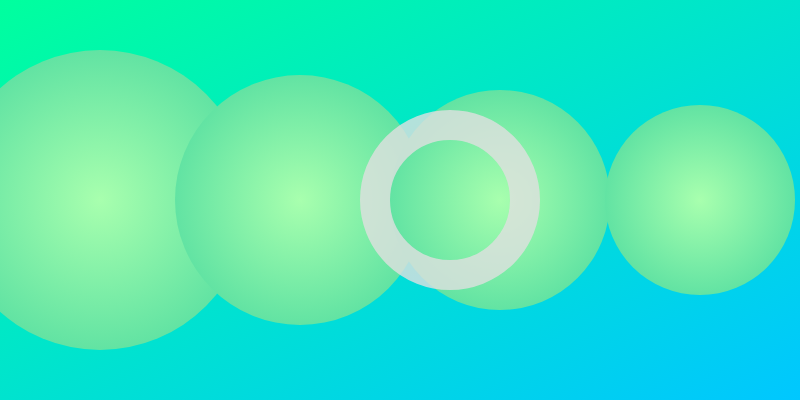
t = 0.00 s
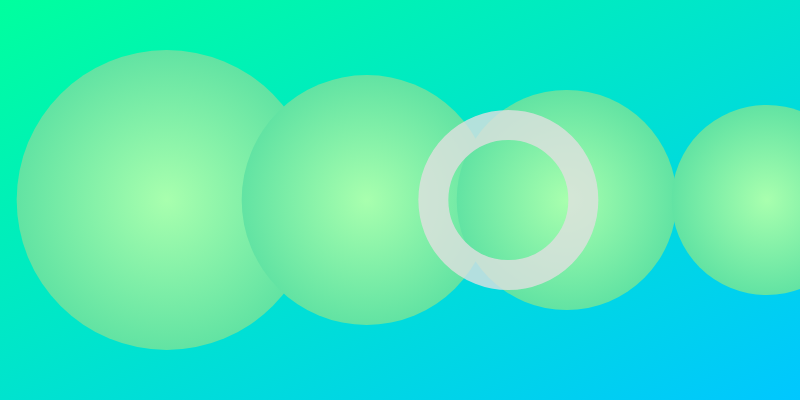
t = 1.67 s
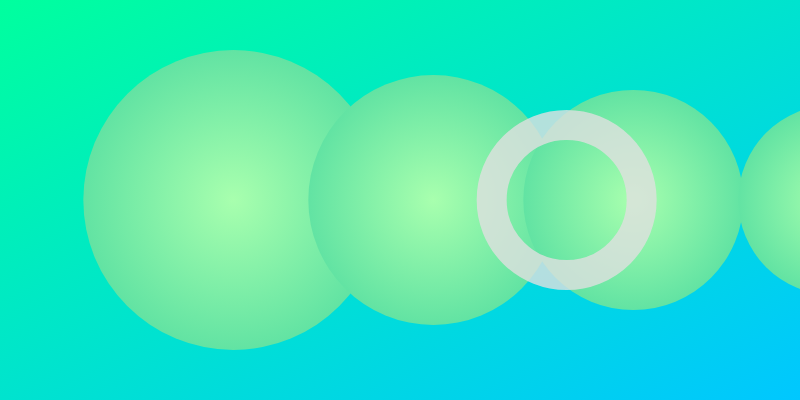
t = 3.33 s
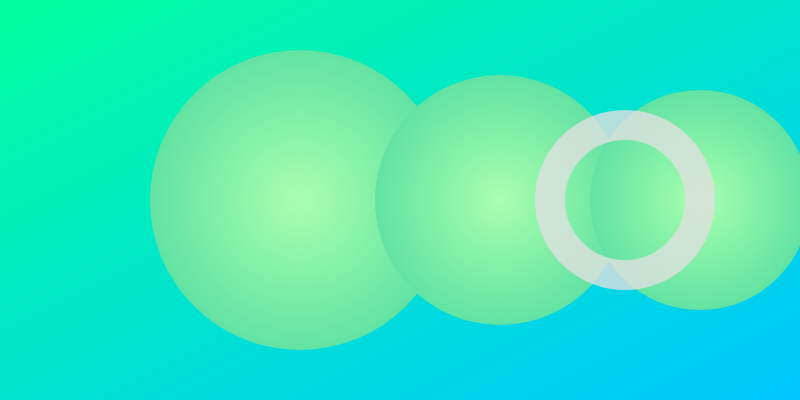
t = 5.00 s
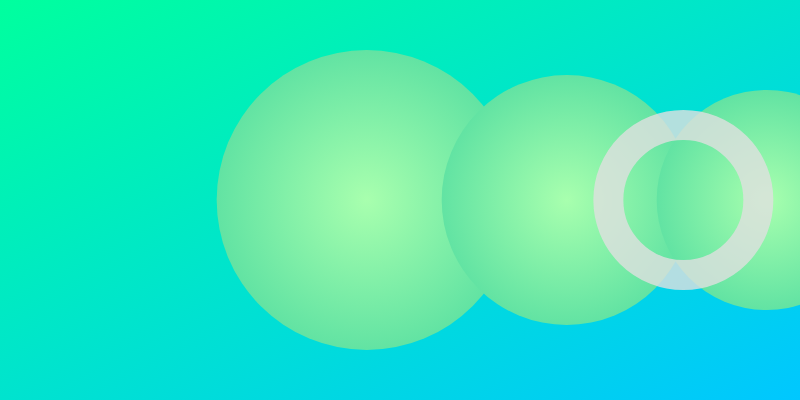
t = 6.67 s
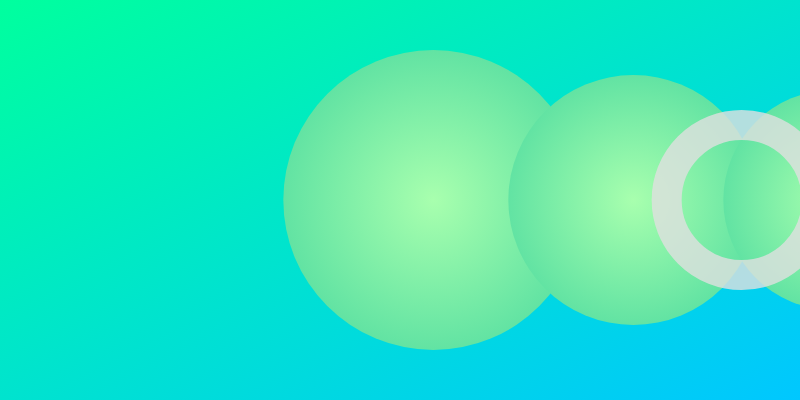
t = 8.33 s

The animated SVG that drew these frames (rendered in a browser with its animation timeline set to each time). Animation: 5 SMIL elements (animate=5); frames cover the first 8.33 s, repeats indefinitely.

<svg width="800" height="400" xmlns="http://www.w3.org/2000/svg">
  <defs>
    <linearGradient id="backgroundGradient" x1="0" y1="0" x2="1" y2="1">
      <stop offset="0%" stop-color="#00FF9E" />
      <stop offset="100%" stop-color="#00C7FF" />
    </linearGradient>
    <radialGradient id="sphereGradient1" cx="50%" cy="50%" r="50%" fx="50%" fy="50%">
      <stop offset="0%" stop-color="#A8FFAE" />
      <stop offset="100%" stop-color="#62E3A3" />
    </radialGradient>
    <radialGradient id="sphereGradient2" cx="50%" cy="50%" r="50%" fx="50%" fy="50%">
      <stop offset="0%" stop-color="#A8FFAE" />
      <stop offset="100%" stop-color="#62E3A3" />
    </radialGradient>
    <radialGradient id="sphereGradient3" cx="50%" cy="50%" r="50%" fx="50%" fy="50%">
      <stop offset="0%" stop-color="#A8FFAE" />
      <stop offset="100%" stop-color="#62E3A3" />
    </radialGradient>
    <radialGradient id="sphereGradient4" cx="50%" cy="50%" r="50%" fx="50%" fy="50%">
      <stop offset="0%" stop-color="#A8FFAE" />
      <stop offset="100%" stop-color="#62E3A3" />
    </radialGradient>
  </defs>

  <!-- Background -->
  <rect width="100%" height="100%" fill="url(#backgroundGradient)" />

  <!-- Spheres -->
  <circle cx="100" cy="200" r="150" fill="url(#sphereGradient1)">
    <animate attributeName="cx" from="100" to="900" dur="20s" repeatCount="indefinite" />
  </circle>
  <circle cx="300" cy="200" r="125" fill="url(#sphereGradient2)">
    <animate attributeName="cx" from="300" to="1100" dur="20s" repeatCount="indefinite" />
  </circle>
  <circle cx="500" cy="200" r="110" fill="url(#sphereGradient3)">
    <animate attributeName="cx" from="500" to="1300" dur="20s" repeatCount="indefinite" />
  </circle>
  <circle cx="700" cy="200" r="95" fill="url(#sphereGradient4)">
    <animate attributeName="cx" from="700" to="1500" dur="20s" repeatCount="indefinite" />
  </circle>
  
  <!-- Torus (Ring) -->
  <path d="M 450,200 m -75,0 a 75,75 0 1,0 150,0 a 75,75 0 1,0 -150,0" fill="none" stroke="#E0E0E0" stroke-width="30" opacity="0.8">
    <animate attributeName="d" from="M 450,200 m -75,0 a 75,75 0 1,0 150,0 a 75,75 0 1,0 -150,0" to="M 1150,200 m -75,0 a 75,75 0 1,0 150,0 a 75,75 0 1,0 -150,0" dur="20s" repeatCount="indefinite" />
  </path>
</svg>
